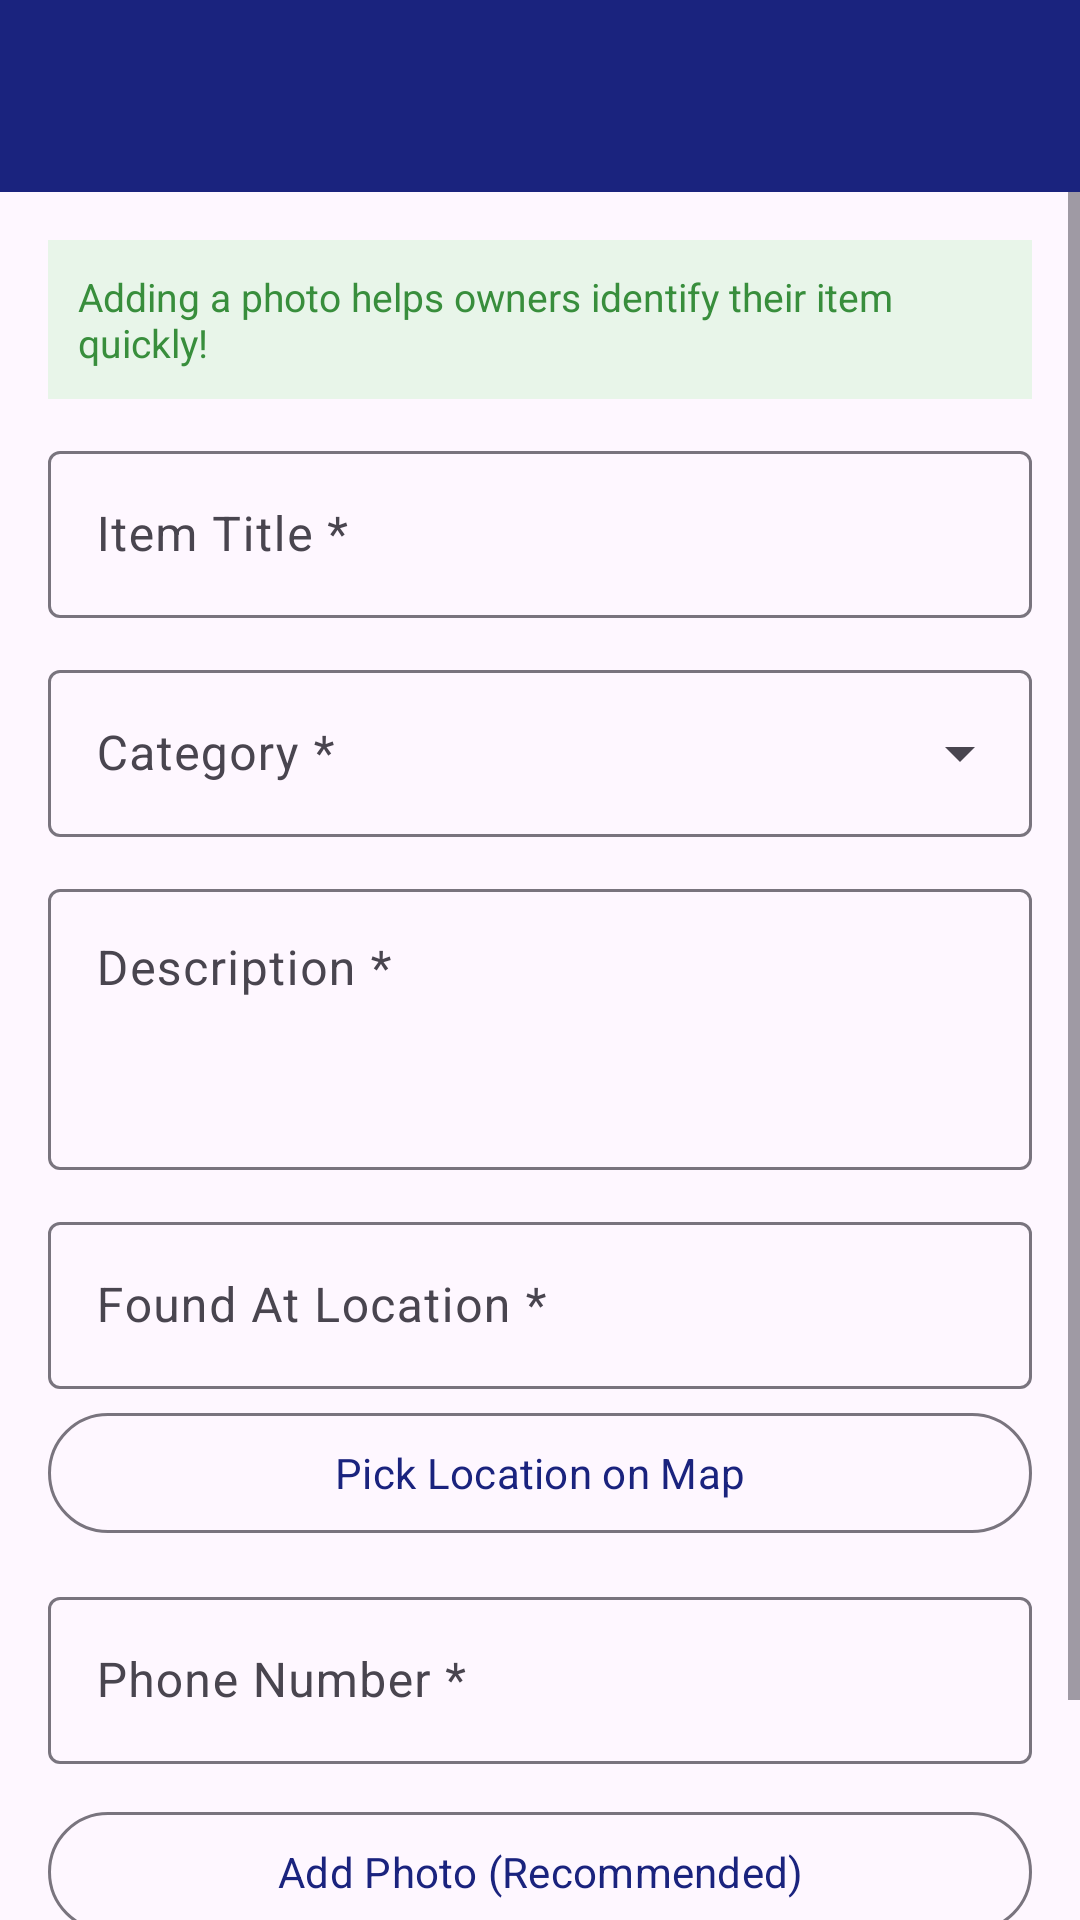

Write the Android layout XML for this screen, with the resource values it uses.
<!-- AndroidManifest.xml: activity theme Theme.LostAndFound -->
<!-- res/layout/activity_report_found.xml -->
<?xml version="1.0" encoding="utf-8"?>
<androidx.coordinatorlayout.widget.CoordinatorLayout xmlns:android="http://schemas.android.com/apk/res/android"
    xmlns:app="http://schemas.android.com/apk/res-auto"
    android:layout_width="match_parent"
    android:layout_height="match_parent">

    <com.google.android.material.appbar.AppBarLayout
        android:layout_width="match_parent"
        android:layout_height="wrap_content"
        android:fitsSystemWindows="true">

        <com.google.android.material.appbar.MaterialToolbar
            android:id="@+id/toolbar"
            android:layout_width="match_parent"
            android:layout_height="?attr/actionBarSize"
            android:background="@color/primary"
            app:titleTextColor="@color/white"
            app:navigationIconTint="@color/white" />

    </com.google.android.material.appbar.AppBarLayout>

    <ScrollView
        android:layout_width="match_parent"
        android:layout_height="match_parent"
        app:layout_behavior="@string/appbar_scrolling_view_behavior">

        <LinearLayout
            android:layout_width="match_parent"
            android:layout_height="wrap_content"
            android:orientation="vertical"
            android:padding="16dp">

            <TextView
                android:layout_width="match_parent"
                android:layout_height="wrap_content"
                android:layout_marginBottom="12dp"
                android:background="@color/found_bg"
                android:padding="10dp"
                android:text="Adding a photo helps owners identify their item quickly!"
                android:textColor="@color/found_color"
                android:textSize="13sp" />

            <com.google.android.material.textfield.TextInputLayout
                android:id="@+id/tilTitle"
                style="@style/Widget.Material3.TextInputLayout.OutlinedBox"
                android:layout_width="match_parent"
                android:layout_height="wrap_content"
                android:layout_marginBottom="12dp"
                android:hint="Item Title *">

                <com.google.android.material.textfield.TextInputEditText
                    android:id="@+id/etTitle"
                    android:layout_width="match_parent"
                    android:layout_height="wrap_content"
                    android:inputType="textCapSentences" />

            </com.google.android.material.textfield.TextInputLayout>

            <com.google.android.material.textfield.TextInputLayout
                android:id="@+id/tilCategory"
                style="@style/Widget.Material3.TextInputLayout.OutlinedBox.ExposedDropdownMenu"
                android:layout_width="match_parent"
                android:layout_height="wrap_content"
                android:layout_marginBottom="12dp"
                android:hint="Category *">

                <AutoCompleteTextView
                    android:id="@+id/spinnerCategory"
                    android:layout_width="match_parent"
                    android:layout_height="wrap_content"
                    android:inputType="none" />

            </com.google.android.material.textfield.TextInputLayout>

            <com.google.android.material.textfield.TextInputLayout
                android:id="@+id/tilDescription"
                style="@style/Widget.Material3.TextInputLayout.OutlinedBox"
                android:layout_width="match_parent"
                android:layout_height="wrap_content"
                android:layout_marginBottom="12dp"
                android:hint="Description *">

                <com.google.android.material.textfield.TextInputEditText
                    android:id="@+id/etDescription"
                    android:layout_width="match_parent"
                    android:layout_height="wrap_content"
                    android:gravity="top"
                    android:inputType="textMultiLine"
                    android:minLines="3" />

            </com.google.android.material.textfield.TextInputLayout>

            <com.google.android.material.textfield.TextInputLayout
                android:id="@+id/tilLocation"
                style="@style/Widget.Material3.TextInputLayout.OutlinedBox"
                android:layout_width="match_parent"
                android:layout_height="wrap_content"
                android:layout_marginBottom="4dp"
                android:hint="Found At Location *">

                <com.google.android.material.textfield.TextInputEditText
                    android:id="@+id/etLocation"
                    android:layout_width="match_parent"
                    android:layout_height="wrap_content"
                    android:focusable="false"
                    android:inputType="none" />

            </com.google.android.material.textfield.TextInputLayout>

            <com.google.android.material.button.MaterialButton
                android:id="@+id/btnPickLocation"
                style="@style/Widget.Material3.Button.OutlinedButton"
                android:layout_width="match_parent"
                android:layout_height="wrap_content"
                android:layout_marginBottom="12dp"
                android:text="Pick Location on Map" />

            <com.google.android.material.textfield.TextInputLayout
                android:id="@+id/tilContact"
                style="@style/Widget.Material3.TextInputLayout.OutlinedBox"
                android:layout_width="match_parent"
                android:layout_height="wrap_content"
                android:layout_marginBottom="12dp"
                android:hint="Phone Number *">

                <com.google.android.material.textfield.TextInputEditText
                    android:id="@+id/etContact"
                    android:layout_width="match_parent"
                    android:layout_height="wrap_content"
                    android:inputType="phone" />

            </com.google.android.material.textfield.TextInputLayout>

            <com.google.android.material.button.MaterialButton
                android:id="@+id/btnPickPhoto"
                style="@style/Widget.Material3.Button.OutlinedButton"
                android:layout_width="match_parent"
                android:layout_height="wrap_content"
                android:layout_marginBottom="12dp"
                android:text="Add Photo (Recommended)" />

            <ImageView
                android:id="@+id/imgPhotoPreview"
                android:layout_width="match_parent"
                android:layout_height="200dp"
                android:layout_marginBottom="12dp"
                android:contentDescription="Photo preview"
                android:scaleType="centerCrop"
                android:visibility="gone" />

            <ProgressBar
                android:id="@+id/progressBar"
                android:layout_width="wrap_content"
                android:layout_height="wrap_content"
                android:layout_gravity="center_horizontal"
                android:layout_marginBottom="8dp"
                android:visibility="gone" />

            <com.google.android.material.button.MaterialButton
                android:id="@+id/btnSubmit"
                android:layout_width="match_parent"
                android:layout_height="wrap_content"
                android:backgroundTint="@color/found_color"
                android:text="Submit Found Item Report" />

        </LinearLayout>

    </ScrollView>

</androidx.coordinatorlayout.widget.CoordinatorLayout>
<!-- resources referenced by this layout -->
<resources>
  <color name="found_bg">#E8F5E9</color>
  <color name="found_color">#388E3C</color>
  <color name="primary">#1A237E</color>
  <color name="white">#FFFFFF</color>
  <style name="Theme.LostAndFound" parent="Base.Theme.LostAndFound" />
  <style name="Base.Theme.LostAndFound" parent="Theme.Material3.DayNight.NoActionBar">
          <item name="colorPrimary">@color/primary</item>
          <item name="colorPrimaryDark">@color/primary_dark</item>
          <item name="colorAccent">@color/accent</item>
          <item name="android:statusBarColor">@color/primary_dark</item>
          <item name="android:fontFamily">sans-serif</item>
          <item name="android:windowOptOutEdgeToEdgeEnforcement" tools:targetApi="35">true</item>
      </style>
  <color name="primary_dark">#000051</color>
  <color name="accent">#FF6F00</color>
</resources>
